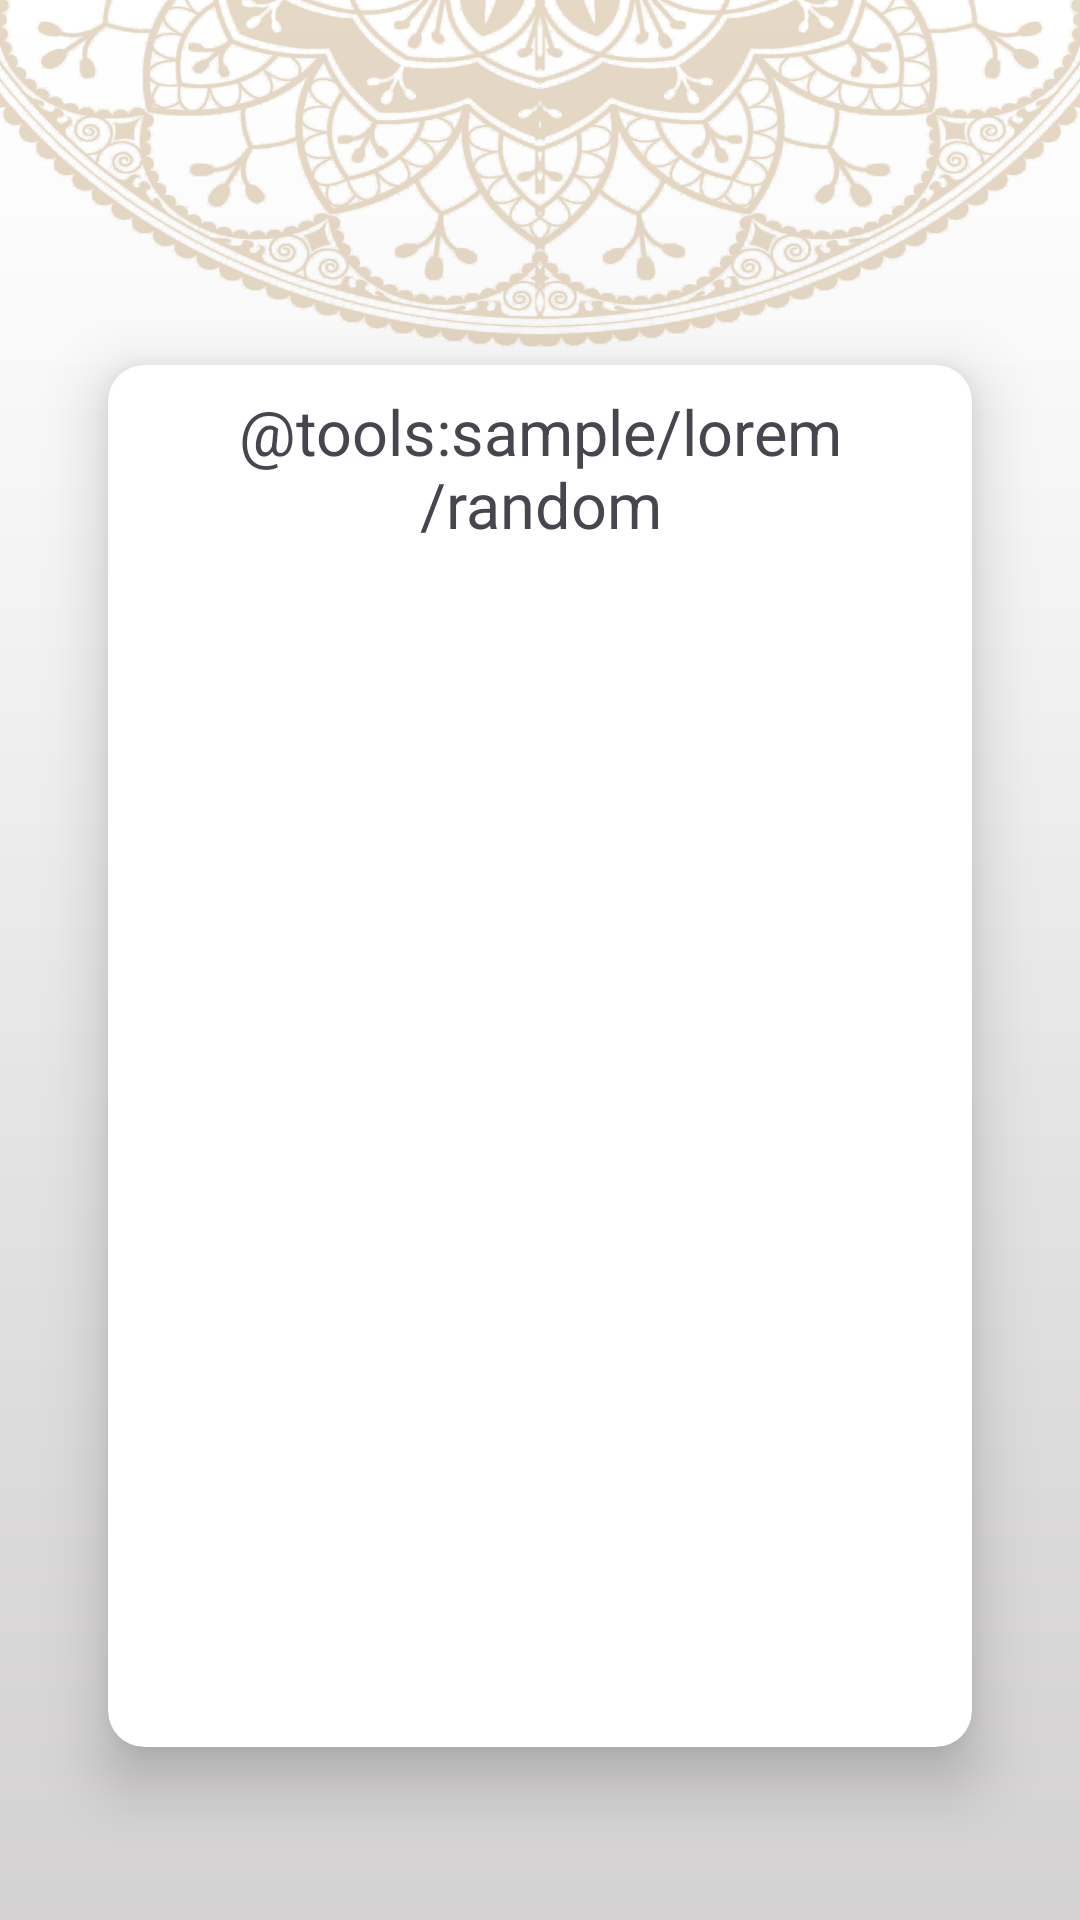

Here is an Android app screen rendered from its layout file. Give the layout XML and the strings, colors and styles it references.
<!-- AndroidManifest.xml: application theme Theme.IslamiC39 -->
<!-- res/layout/activity_hadeth_details.xml -->
<?xml version="1.0" encoding="utf-8"?>
<androidx.coordinatorlayout.widget.CoordinatorLayout xmlns:android="http://schemas.android.com/apk/res/android"
    xmlns:tools="http://schemas.android.com/tools"
    android:layout_width="match_parent"
    android:layout_height="match_parent"
    android:background="@drawable/main_background"
    tools:context=".ui.hadethDetails.HadethDetailsActivity">

    <com.google.android.material.appbar.AppBarLayout
        android:id="@+id/app_bar_layout"
        android:layout_width="match_parent"
        android:layout_height="wrap_content"
        android:background="@color/color_transparent">

        <androidx.appcompat.widget.Toolbar
            android:id="@+id/tool_bar"
            android:layout_width="match_parent"
            android:layout_height="wrap_content"
            android:background="@color/color_transparent">

            <TextView
                android:id="@+id/title_tv"
                android:layout_width="wrap_content"
                android:layout_height="wrap_content"
                android:layout_gravity="center"
                android:textSize="30sp"
                android:textStyle="bold" />
        </androidx.appcompat.widget.Toolbar>

    </com.google.android.material.appbar.AppBarLayout>

    <include
        android:id="@+id/content"
        layout="@layout/content_hadeth_details" />

</androidx.coordinatorlayout.widget.CoordinatorLayout>
<!-- res/layout/content_hadeth_details.xml (included above) -->
<?xml version="1.0" encoding="utf-8"?>
<androidx.constraintlayout.widget.ConstraintLayout xmlns:android="http://schemas.android.com/apk/res/android"
    xmlns:app="http://schemas.android.com/apk/res-auto"
    xmlns:tools="http://schemas.android.com/tools"
    android:layout_width="match_parent"
    android:layout_height="match_parent"
    app:layout_behavior="@string/appbar_scrolling_view_behavior"
    tools:showIn="@layout/activity_hadeth_details">

    <androidx.cardview.widget.CardView
        android:layout_width="0dp"
        android:layout_height="0dp"
        app:cardCornerRadius="12dp"
        app:cardElevation="12dp"
        app:contentPadding="8dp"
        app:layout_constraintBottom_toBottomOf="parent"
        app:layout_constraintEnd_toEndOf="parent"
        app:layout_constraintHeight_percent=".8"
        app:layout_constraintStart_toStartOf="parent"
        app:layout_constraintTop_toTopOf="parent"
        app:layout_constraintWidth_percent=".8">

        <ScrollView
            android:layout_width="match_parent"
            android:layout_height="wrap_content">

            <TextView
                android:id="@+id/content"
                android:layout_width="match_parent"
                android:layout_height="match_parent"
                android:gravity="center"
                android:textSize="21sp"
                tools:text="@tools:sample/lorem/random" />
        </ScrollView>
    </androidx.cardview.widget.CardView>

</androidx.constraintlayout.widget.ConstraintLayout>
<!-- resources referenced by this layout -->
<resources>
  <color name="color_transparent">#00000000</color>
  <!-- drawable main_background: png bitmap (drawable-nodpi, 370704 bytes) -->
  <style name="Theme.IslamiC39" parent="Base.Theme.IslamiC39" />
  <style name="Base.Theme.IslamiC39" parent="Theme.Material3.DayNight.NoActionBar">
          
          <item name="colorPrimary">@color/primaryColor</item>
          <item name="colorPrimaryVariant">@color/primaryColor</item>
      </style>
  <color name="primaryColor">#B7935F</color>
</resources>
